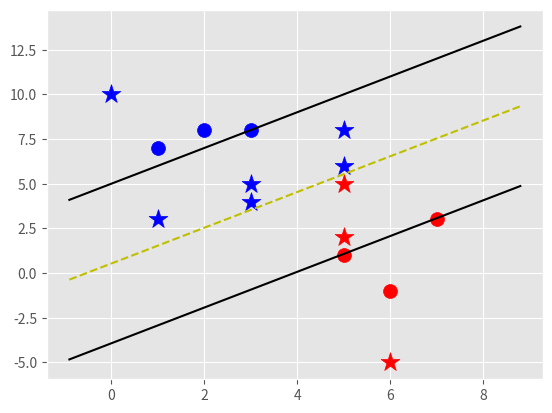

Here is the Python script that generated this plot:
import matplotlib.pyplot as plt
from matplotlib import style
import numpy as np
style.use('ggplot')

'''
We are creating a class because we do not want to
retrain our model for all the data points again
and again.
'''

'''
Support vector machine is a classification problem
and it all depends on finding the best value of w and b.
'''
class Support_Vector_Machine:
    def __init__(self, visualisation = True):
        self.visualisation = visualisation
        self.color = {1:'r', -1:'b'}
        if self.visualisation:
            self.fig = plt.figure()
            self.ax = self.fig.add_subplot(1,1,1)
          
    # to train the model
    def fit(self, data):
        self.data = data
        
        #{||w||: [w.b]}
        opt_dict = {
            
        }
        
        #Each vector we want to transoform our vector with
        #these all of these values
        transforms = [[1,1], [-1,1], [-1,-1], [1,-1]]
        
        all_data = []
        for yi in self.data:
            for feature_set in self.data[yi]:
                for feature in feature_set:
                    all_data.append(feature)
                    
        self.max_feature_value = max(all_data)
        self.min_feature_value = min(all_data)
        all_data = None
        
        '''
        
        '''
        step_sizes = [self.max_feature_value * 0.1,
                     self.max_feature_value * 0.01,
                     self.max_feature_value * 0.001]
        
        #extremely expensive
        b_range_multiple = 5
        '''
        We do not want to take as smaall of steps with b
        as we do with w
        '''
        b_multiple = 5
        
        latest_optimum = self.max_feature_value*10
        
        for step in step_sizes:
            w = np.array([latest_optimum, latest_optimum])
            
            #we can do because convex
            optimized = False
            while not optimized:
                for b in np.arange(-1*(self.max_feature_value*b_range_multiple),
                                  self.max_feature_value*b_range_multiple,
                                  step*b_multiple):
                    for transformation in transforms:
                        w_t = w*transformation
                        found_option = True
                        '''
                        weakest link in the SVM fundamentally
                        SMO attempts to fix this bit
                        '''
                        '''
                        constraint function : yi(xi.w+b) >= 1
                        '''
                        for i in self.data:
                            for xi in self.data[i]:
                                yi = i
                                if not yi*(np.dot(w_t,xi)+b) >= 1:
                                    found_option = False
                                    break
    
                        if found_option:
                            opt_dict[np.linalg.norm(w_t)] = [w_t, b]
                            
                if w[0] < 0:
                    optimized = True
                    print('Optimized a step!') 
                else:
                    w = w - step
            
            norms = sorted([n for n in opt_dict])
            
            opt_choice = opt_dict[norms[0]]
            self.w = opt_choice[0]
            self.b = opt_choice[1]
            latest_optimum = opt_choice[0][0] + step*2
            
        for i in self.data:
            for xi in self.data[i]:
                yi = i
                print(xi,' : ',yi*(np.dot(self.w,xi)+self.b))
            
                    
                    
    
    def predict(self, features):
        # sign(x.w+b)
        classification = np.sign(np.dot(np.array(features), self.w) + self.b)
        if classification !=0 and self.visualisation:
            self.ax.scatter(features[0], features[1], s=200, marker='*', c=self.color[classification])        
        
        return classification
    
    def visualize(self):
        [[self.ax.scatter(x[0], x[1], s=100, color=self.color[i]) for x in data_dict[i]] for i in data_dict]
        
        '''
        hyperplane = x.w+b
        v = x.w+b
        psv = 1
        nev = -1
        dec = 0
        '''
        def hyperplane(x,w,b,v):
            return (-w[0]*x-b+v)/w[1]
        
        data_range = (self.min_feature_value*0.9, self.max_feature_value*1.1)
        hyp_x_min = data_range[0]
        hyp_x_max = data_range[1]
        
        '''
        Positive svm hyperplane
        w.x+b = 1
        '''
        psv1 = hyperplane(hyp_x_min, self.w, self.b, 1)
        psv2 = hyperplane(hyp_x_max, self.w, self.b, 1)
        self.ax.plot([hyp_x_min, hyp_x_max], [psv1, psv2], 'k')
        
        '''
        Negative svm hyperplane
        w.x+b = -1
        '''
        nsv1 = hyperplane(hyp_x_min, self.w, self.b, -1)
        nsv2 = hyperplane(hyp_x_max, self.w, self.b, -1)
        self.ax.plot([hyp_x_min, hyp_x_max], [nsv1, nsv2], 'k')
        
        db1 = hyperplane(hyp_x_min, self.w, self.b, 0)
        db2 = hyperplane(hyp_x_max, self.w, self.b, 0)
        self.ax.plot([hyp_x_min, hyp_x_max], [db1, db2], 'y--')
        
        plt.show()
        
        
        
        
data_dict = {
    -1:np.array([[1,7],[2,8],[3,8]]),
    1:np.array([[5,1],[6,-1],[7,3]]),
}

svm = Support_Vector_Machine()
svm.fit(data = data_dict)
predict_us = [[0, 10],[1,3],[3,4],[3,5],[5,5],[5,6],[6,-5],[5 ,8]]
for p in predict_us:
    svm.predict(p)
svm.visualize()

svm.predict([5,2])
